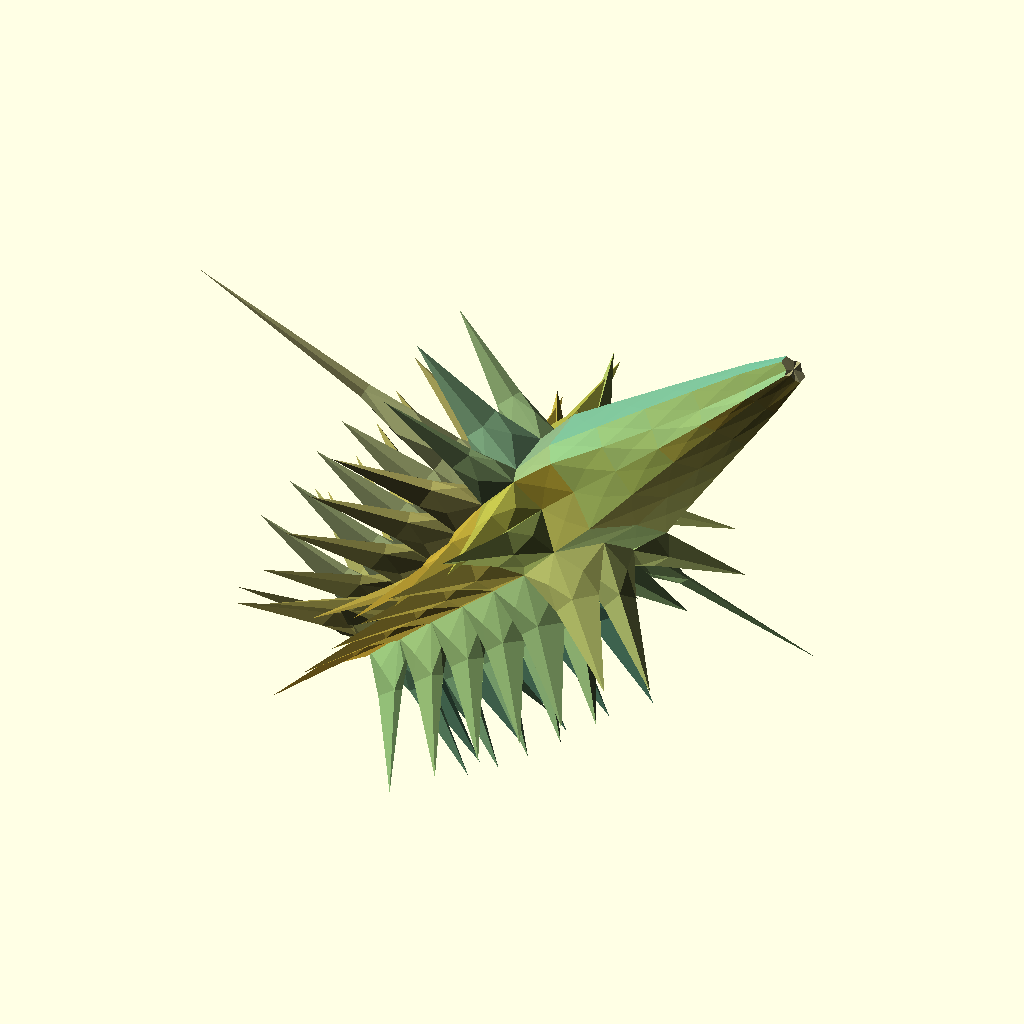
Cell 1: the model at its default parameters.
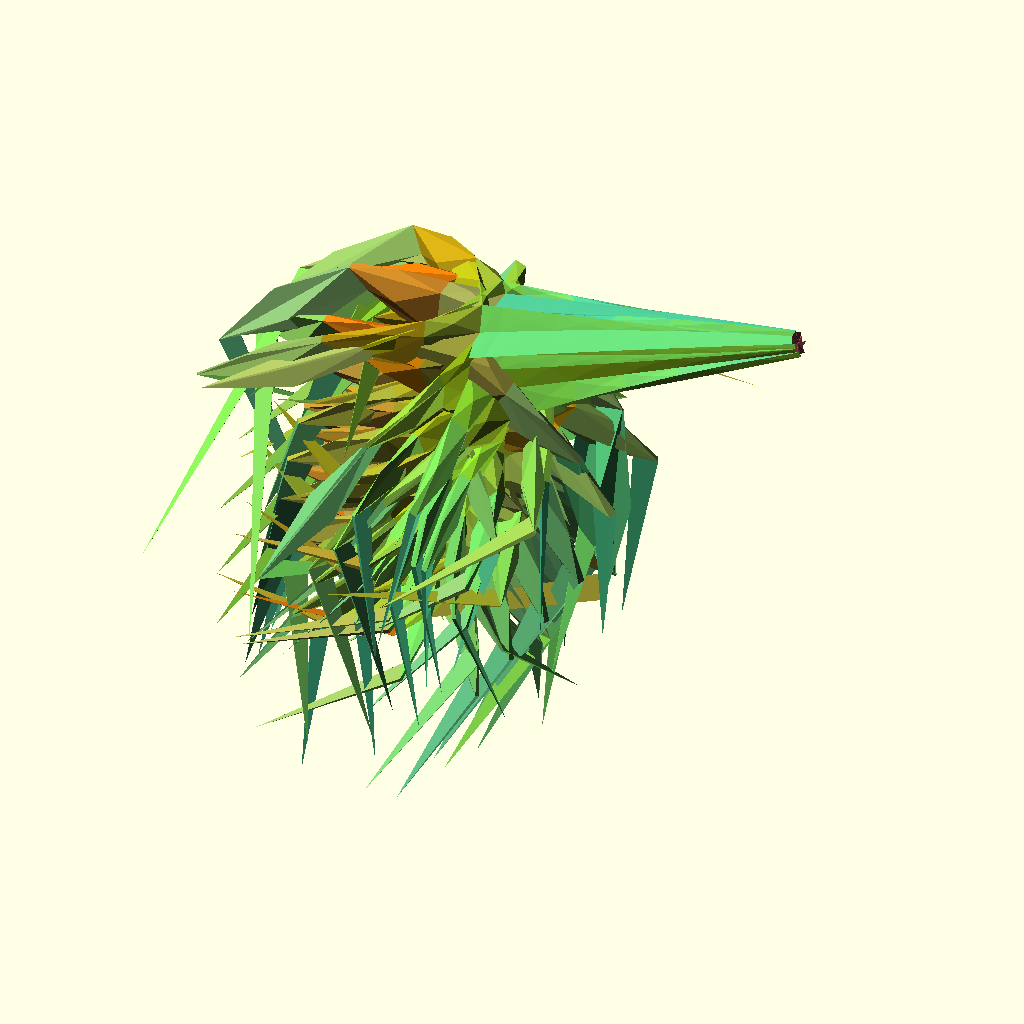
Cell 2: the same model with ringseg = 24.
The same orthographic view direction (rotation 55°, 0°, 25°; colour scheme Cornfield) for every cell, with the view re-fitted per cell, so scale and position can differ between cells.
The OpenSCAD source (attic/Backups/segmentV3-backup-gSLT7812.scad):
    //ERROR: Unable to convert point at index 0 to a vec3 of numbers WARNING: PolySet has degenerate polygons
tagg1=[rnd(20,15),0,rnd(-0.5,0.5),rnd(2,2)];
tagg2=[rnd(1,1),0,rnd(-0.1,0.1),rnd(-0.1,2)];

grove=[rnd(0.7,1.1),rnd(0.0,0.3),rnd(0.0,0.3)];
r=rnd(10,55);
r2=90-r;
r3=rnd(-45,45);
l=rnd(100,150);
ringseg=12;
lenseg=round(rnd(4,4));
start=[[0,0,0],r,grove,xring(ringseg),5];
end=[[sin(r)*l,0 ,cos(r)*l],r2,grove,xring(ringseg),25];
end2=[end[0]+[sin(r2)*l,0 ,cos(r2)*l],r2,grove,xring(ringseg),5];
union(){
 seg (start,end,lenseg,tagg1,1,0);
 seg (end,end2,lenseg,tagg2,0,1);
}
module seg(p1,p2,div,tagg,cap1=1,cap2=1)
{
m1=lerp(p1,p2,    min(p1[2][2],1-p2[2][1]));
m2=lerp(p1,[p2[0],lerp(p1[1],p2[1],0.5),p2[2],p2[3],p2[4]],    max(1-p2[2][1],p1[2][2])); 

*line(p1,p2,div);
*color("Red") point(m1);
    
*color("green") point(m2);

*color("Red") point(p1);
*color("green") point(p2);
    
    if(cap1==1)cap(p1[2][0],p1,1);
    bridge(p1[2][0],p1,m1,1,tagg);
    for(in=[0:1/div:1-(1/div)]){
            bridge(1,lerp(m1,m2,in),lerp(m1,m2,in+(1/div)),1,tagg);

        }
    
    bridge(1,m2,p2,p2[2][0],tagg);
     if(cap2==1)cap(p2[2][0],p2,0);

    }
 module  cap(s1,ip1,reverse){
     r1=ringtrans(ringscale(ringrot(ip1[3],ip1[1]),s1*ip1[4] ),ip1[0]);
     c1=avrg(r1);
     ring1=concat(r1);
     last1=len(ring1);
    color(rndc())  for(i=[0:last1-1]){  
         
if(reverse==1)polyhedron([ring1[i],ring1[(i+1)%last1],c1],[[1,0,2]]);
else polyhedron([ring1[i],ring1[(i+1)%last1],c1],[[0,1,2]]);
     }}
 module bridge(s1,ip1,ip2,s2,tagg){
     r1=ringtrans(ringscale(ringrot(ip1[3],ip1[1]),s1*ip1[4] ),ip1[0]);
     r2=ringtrans(ringscale(ringrot(ip2[3],ip2[1]),s2*ip2[4]),ip2[0]);
     c1=avrg(r1);
     c2=avrg(r2);
     ring1=concat(r1);
     ring2=concat(r2);
     last1=len(ring1);
     last2=len(ring2);
        
 ringbridge(ring1,ring2,tagg);
     
 *for(i=[0:last1-1]){  
   
       
  color(rndc())     *hull(){
polyhedron([ring1[i],ring1[(i+1)%last1],c1],[[0,1,2]]);   
//translate(ring1[i])sphere(1);
//translate(ring1[(i+1)%(last1)])sphere(1);
//translate(c1)sphere(1);          
 polyhedron([ring2[i],ring2[(i+1)%(last2)],c2],[[0,1,2]]);
//translate(ring2[i])sphere(1);
//translate(ring2[(i+1)%last2])sphere(1);
//translate(c2)sphere(1);          
         
         
         
           };
           }
 }
     
     
    module ringbridge(r1,r2,tagg){
     n=len(r1);
     cbr=   concat(r1,r2);
     for(i=[0:n-1]){
quad (
         [cbr[n+i], cbr[n+(i+1)%n],cbr[(i+1)%n],cbr [i]],tagg
         );
         }
        
        //l=[for(i=[0:n])[i, (i+1)%n,n+(i+1)%n,n+i]];
     
     //polyhedron(     concat(r1,r2),l);
     
 }; 
    
    
  module point(p1,p2,div){
      
        translate(p1[0]) sphere(2);
  }
      
    module line(p1,p2,div){      hull(){        translate(p1[0]) sphere(1);      translate(p2[0]) sphere(1);}
      }
function ringrot(r=[[0,0,0]],v)=[for(i=[0:len(r)-1])let(inx=r[i][0],iny=r[i][1],inz=r[i][2])    
[
inx*sin(v)-inz*cos(v),
iny,
inx*cos(v)+inz*sin(v)
]];
        
function  ringscale(v,scale)=[for(i=[0:len(v)-1])
        [
        v[i][0]*scale,
        v[i][1]*scale,
        v[i][2]*scale
        ]];
        
function  ringtrans(v,t)=[for(i=[0:len(v)-1])
        [
        v[i][0]+t[0],
        v[i][1]+t[1],
        v[i][2]+t[2]
        ]];

 function xring(x=8,i=0.5)=mirring([for(i=[(360/x)*0.5:360/x:359])[0,sin(i),cos(i)]+rndV2(3)*0.1]);
 function basering(x=8)=mirring([for(i=[(360/x):360/x:359])[0,sin(i),cos(i)]+rndV2(3)]);
 function  mirring(ring)=
     let( n=floor((len(ring)-1 )/2))
     
     concat( 
     [for(i=[0:n])ring[i]],
     [for(i=[0:n])[ring[n-i][0],-ring[n-i][1],ring[n-i][2]]]
         );
 function rndV2(t=1)=[rands(-t,t,1)[0],rands(-t,t,1)[0],rands(-t,t,1)[0]];
//**********************************************************************
//**********************************************************************
//**********************************************************************
C0=(un(rndc())+[2,0,0]);
C1=(un(rndc())+[2,2,0]);
C2=(un(rndc())+[0,2,2]);

module quad(ring,modifyer,i=0){
    c=avrg(ring);
    n=un(p2n(ring[0],ring[1],ring[3])+p2n(ring[3],ring[1],ring[2]));
    area=(polyarea(ring[0],ring[1],ring[3])+polyarea(ring[3],ring[1],ring[2]));
    ex=modifyer[0];
    sc=0.7*(3-i)/(4-ex/area);
    sn=([modifyer[1],modifyer[2]]);
    ns=sn[0]*n*ex;
    ew=sn[1]*n*ex; 
    nsc=sn[0];
    ewc=sn[1];
   // echo(area);
nextmodifyer=[modifyer[0]*modifyer[3],modifyer[1],modifyer[2],modifyer[3]];
  if (i<4&&area>100&&abs(ex)>sqrt(area)*0.1){
        ep0=lerp(c+n*ex,((ring[0]+n*ex)+ns-ew),sc-ewc*0.2+nsc*0.2);
        ep1=lerp(c+n*ex,((ring[1]+n*ex)-ns-ew),sc-ewc*0.2-nsc*0.2);
        ep2=lerp(c+n*ex,((ring[2]+n*ex)-ns+ew),sc+ewc*0.2-nsc*0.2);
        ep3=lerp(c+n*ex,((ring[3]+n*ex)+ns+ew),sc+ewc*0.2+nsc*0.2);
        
    //    echo(ep0,ep1,ep2,ep3);
color(un((C0*abs(n[0])+C1*abs(n[1])+C2*abs(n[2])+[1,1,1]*abs(n[2]))/4))
        {
quad([ring[0],ring[1],ep1,ep0],modifyer,100);
quad([ring[1],ring[2],ep2,ep1],modifyer,100);
quad([ring[2],ring[3],ep3,ep2],modifyer,100);
quad([ring[3],ring[0],ep0,ep3],modifyer,100);  }
       quad ([ep0,ep1,ep2,ep3],nextmodifyer,i+1);
//if (i==0){       polyhedron([ring[0],ring[1],ring[2],ring[3],c],[[0,1,3],[1,2,3]]);}
      }
else if (i==100||abs(ex)<sqrt(area)*0.1){    color(un((C0*abs(n[0])+C1*abs(n[1])+C2*abs(n[2])+[1,1,1]*abs(n[2]))/4))         polyhedron([ring[0],ring[1],ring[2],ring[3],c+(n*ex/10)]          ,[[1,0,4],[2,1,4],[3,2,4],[0,3,4]])
          ;       } 
      else {   
      color(un((C0*abs(n[0])+C1*abs(n[1])+C2*abs(n[2])+[1,1,1]*abs(n[2]))/4))
          //ERROR: Unable to convert point at index 0 to a vec3 of numbers WARNING: PolySet has degenerate polygons 
        if(avrg(ring,len(ring))!=undef){ polyhedron([ring[0],ring[1],ring[2],ring[3],c+(n*ex)]          ,[[1,0,4],[2,1,4],[3,2,4],[0,3,4]])
          ; }
         
          }

    
    }

//**********************************************************************
//**********************************************************************
//**********************************************************************

function avrg(v)=sumv(v,len(v)-1)/len(v);
function sumv(v,i,s=0) = (i==s ? v[i] : v[i] + sumv(v,i-1,s));    
function lerp(start,end,bias ) = (end * bias + start * (1 - bias));
function p2n(pa,pb,pc)=let(u=pa-pb,v=pa-pc)un([u[1]*v[2] - u[2]*v[1], u[2]*v[0] - u[0]*v[2], u[0]*v[1] - u[1]*v[0]]);
    
function len3(v) = len(v)==2?sqrt(pow(v[0], 2) + pow(v[1], 2) ):sqrt(pow(v[0], 2) + pow(v[1], 2) + pow(v[2], 2));
function un(v) = v / max(len3(v),0.000001) * 1;

function polyarea(p1 ,p2,p3)=heron ( len3(p1-p2),len3(p2-p3),len3(p2-p1));


function rnd(a=0,b=1)=(rands(min(a,b),max(a,b),1)[0])     ;
function rndc()=[rands(0,1,1)[0],rands(0,1,1)[0],rands(0,1,1)[0]];

function v3rnd(c)=[rands(-1,1,1)[0]*c,rands(-1,1,1)[0]*c,rands(-1,1,1)[0]]*c;

function heron(a,b,c) =let(s = (a+b+c)/2) sqrt(abs(s*(s-a)*(s-b)*(s-c)));
Customizer parameters (derived from the source; name, type, default, range or options):
ringseg: number, default 12
